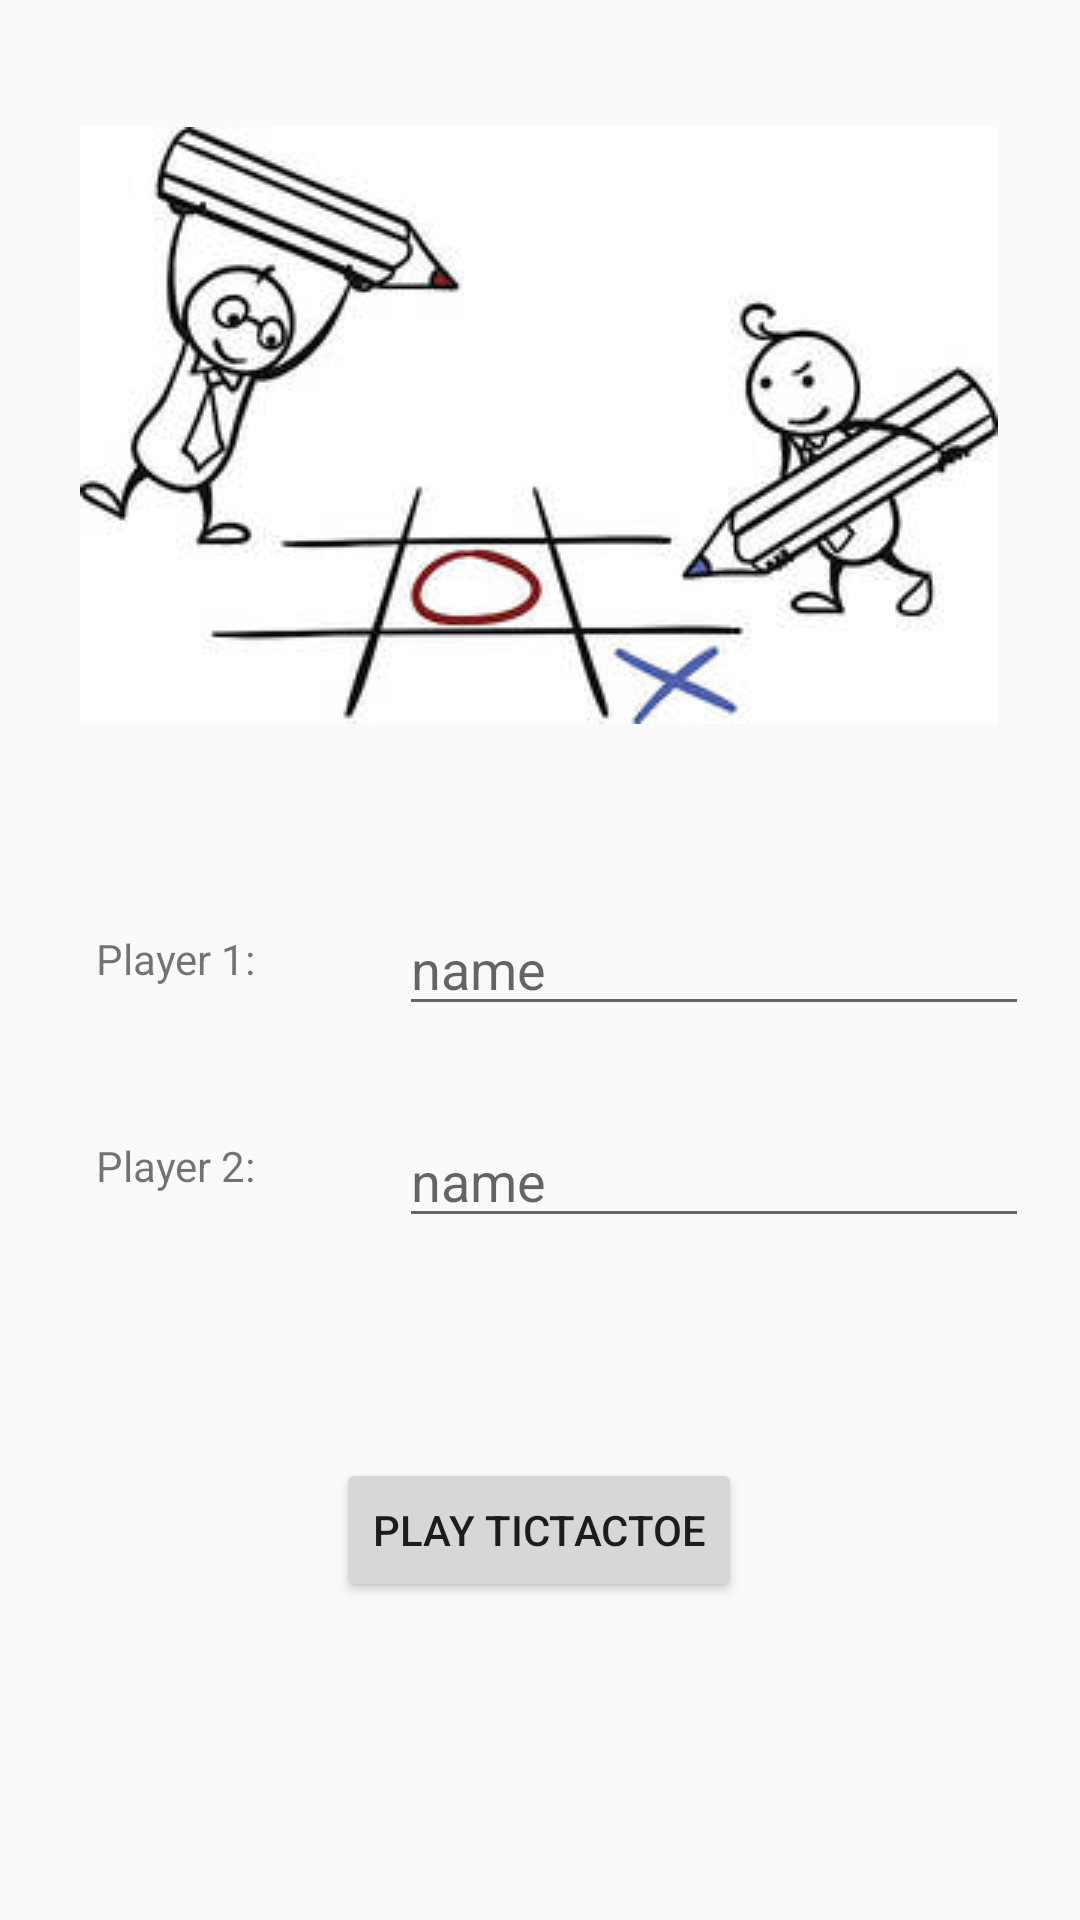

The Android layout XML behind this screen, and the referenced resources:
<!-- AndroidManifest.xml: activity theme AppTheme.NoActionBar -->
<!-- res/layout/fragment_main.xml -->
<?xml version="1.0" encoding="utf-8"?>
<androidx.constraintlayout.widget.ConstraintLayout xmlns:android="http://schemas.android.com/apk/res/android"
    xmlns:app="http://schemas.android.com/apk/res-auto"
    xmlns:tools="http://schemas.android.com/tools"
    android:id="@+id/gameBoardFragment"
    android:layout_width="match_parent"
    android:layout_height="match_parent"
    tools:context=".MainFragment">

    

    <Button
        android:id="@+id/goToGameboard"
        android:layout_width="wrap_content"
        android:layout_height="wrap_content"
        android:gravity="center"
        android:text="@string/play_tictactoe"
        app:layout_constraintBottom_toBottomOf="parent"
        app:layout_constraintEnd_toEndOf="parent"
        app:layout_constraintHorizontal_bias="0.498"
        app:layout_constraintStart_toStartOf="parent"
        app:layout_constraintTop_toTopOf="parent"
        app:layout_constraintVertical_bias="0.821" />

    <TextView
        android:id="@+id/playerTwoText"
        android:layout_width="wrap_content"
        android:layout_height="wrap_content"
        android:layout_marginStart="32dp"
        android:layout_marginLeft="32dp"
        android:layout_marginBottom="88dp"
        android:text="@string/player_2"
        app:layout_constraintBottom_toTopOf="@+id/goToGameboard"
        app:layout_constraintEnd_toEndOf="@+id/playerOneText"
        app:layout_constraintHorizontal_bias="0.0"
        app:layout_constraintStart_toStartOf="parent" />

    <TextView
        android:id="@+id/playerOneText"
        android:layout_width="wrap_content"
        android:layout_height="wrap_content"
        android:layout_marginStart="32dp"
        android:layout_marginLeft="32dp"
        android:text="@string/player_1"
        app:layout_constraintBottom_toTopOf="@+id/playerTwoText"
        app:layout_constraintStart_toStartOf="parent"
        app:layout_constraintTop_toTopOf="parent"
        app:layout_constraintVertical_bias="0.861" />

    <EditText
        android:id="@+id/player1_name"
        android:layout_width="wrap_content"
        android:layout_height="wrap_content"
        android:layout_marginStart="36dp"
        android:layout_marginLeft="36dp"
        android:ems="10"
        android:inputType="textPersonName"
        android:hint="@string/name_text"
        app:layout_constraintBottom_toBottomOf="@+id/playerOneText"
        app:layout_constraintEnd_toEndOf="parent"
        app:layout_constraintHorizontal_bias="0.407"
        app:layout_constraintStart_toEndOf="@+id/playerOneText"
        app:layout_constraintTop_toTopOf="@+id/playerOneText"
        app:layout_constraintVertical_bias="0.423" />

    <EditText
        android:id="@+id/player2_name"
        android:layout_width="wrap_content"
        android:layout_height="wrap_content"
        android:ems="10"
        android:inputType="textPersonName"
        android:hint="@string/name_text"
        app:layout_constraintBottom_toBottomOf="@+id/playerTwoText"
        app:layout_constraintEnd_toEndOf="@+id/player1_name"
        app:layout_constraintHorizontal_bias="1.0"
        app:layout_constraintStart_toEndOf="@+id/playerTwoText"
        app:layout_constraintTop_toTopOf="@+id/playerTwoText"
        app:layout_constraintVertical_bias="0.346" />

    <ImageView
        android:id="@+id/tictactoe_logo"
        android:layout_width="wrap_content"
        android:layout_height="wrap_content"
        android:src="@drawable/tictactoe_splash_screen_logo"
        app:layout_constraintBottom_toTopOf="@+id/playerOneText"
        app:layout_constraintEnd_toEndOf="parent"
        app:layout_constraintHorizontal_bias="0.495"
        app:layout_constraintStart_toStartOf="parent"
        app:layout_constraintTop_toTopOf="parent"
        app:layout_constraintVertical_bias="0.382" />

</androidx.constraintlayout.widget.ConstraintLayout>
<!-- resources referenced by this layout -->
<resources>
  <!-- drawable tictactoe_splash_screen_logo: jpg bitmap (drawable, 11320 bytes) -->
  <string name="name_text">name</string>
  <string name="play_tictactoe">Play TicTacToe</string>
  <string name="player_1">Player 1:</string>
  <string name="player_2">Player 2:</string>
  <style name="AppTheme.NoActionBar">
          <item name="windowActionBar">false</item>
          <item name="windowNoTitle">true</item>
          <item name="colorPrimary">@color/colorPrimary</item>
          <item name="colorPrimaryDark">@color/colorPrimaryDark</item>
          <item name="colorAccent">@color/colorAccent</item>
          
      </style>
  <color name="colorPrimary">#6200EE</color>
  <color name="colorPrimaryDark">#3700B3</color>
  <color name="colorAccent">#03DAC5</color>
</resources>
